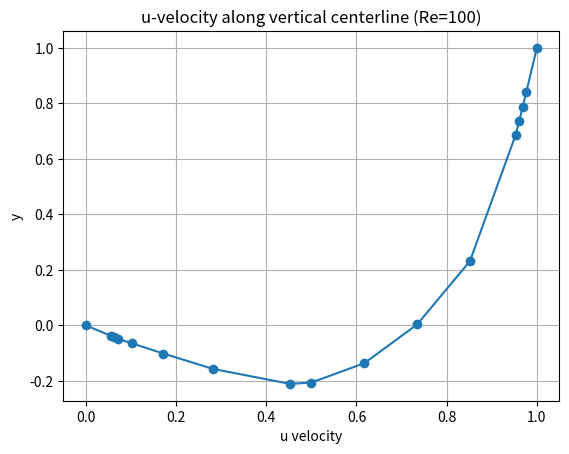
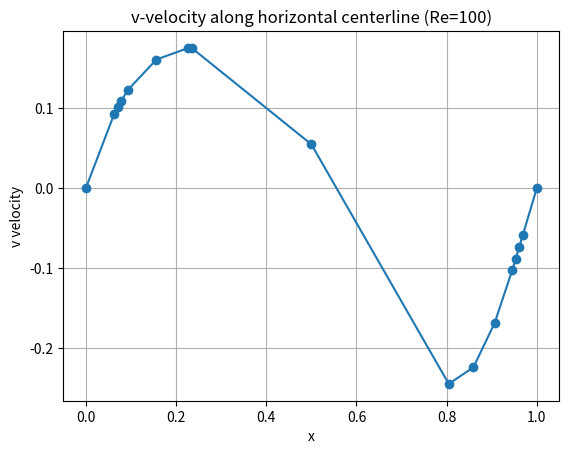

Here is the Python script that generated these plots, in order:
import matplotlib.pyplot as plt

# Data from Ghia et al. (Re=100)
y = [1.0000,0.9766,0.9688,0.9609,0.9531,0.8516,0.7344,0.6172,0.5000,0.4531,0.2813,0.1719,0.1016,0.0703,0.0625,0.0547,0.0000]
u = [1.00000,0.84123,0.78871,0.73722,0.68717,0.23151,0.00332,-0.13641,-0.20581,-0.21090,-0.15662,-0.10150,-0.06434,-0.04775,-0.04192,-0.03717,0.00000]

x = [1.0000,0.9688,0.9609,0.9531,0.9453,0.9063,0.8594,0.8047,0.5000,0.2344,0.2266,0.1563,0.0938,0.0781,0.0703,0.0625,0.0000]
v = [0.00000,-0.05906,-0.07391,-0.08864,-0.10313,-0.16914,-0.22445,-0.24533,0.05454,0.17527,0.17507,0.16077,0.12317,0.10890,0.10091,0.09233,0.00000]

# Plot u-velocity
plt.figure()
plt.plot(y, u, marker='o')
plt.xlabel('u velocity')
plt.ylabel('y')
plt.title('u-velocity along vertical centerline (Re=100)')
plt.grid(True)
plt.show()

# Plot v-velocity
plt.figure()
plt.plot(x, v, marker='o')
plt.xlabel('x')
plt.ylabel('v velocity')
plt.title('v-velocity along horizontal centerline (Re=100)')
plt.grid(True)
plt.show()
